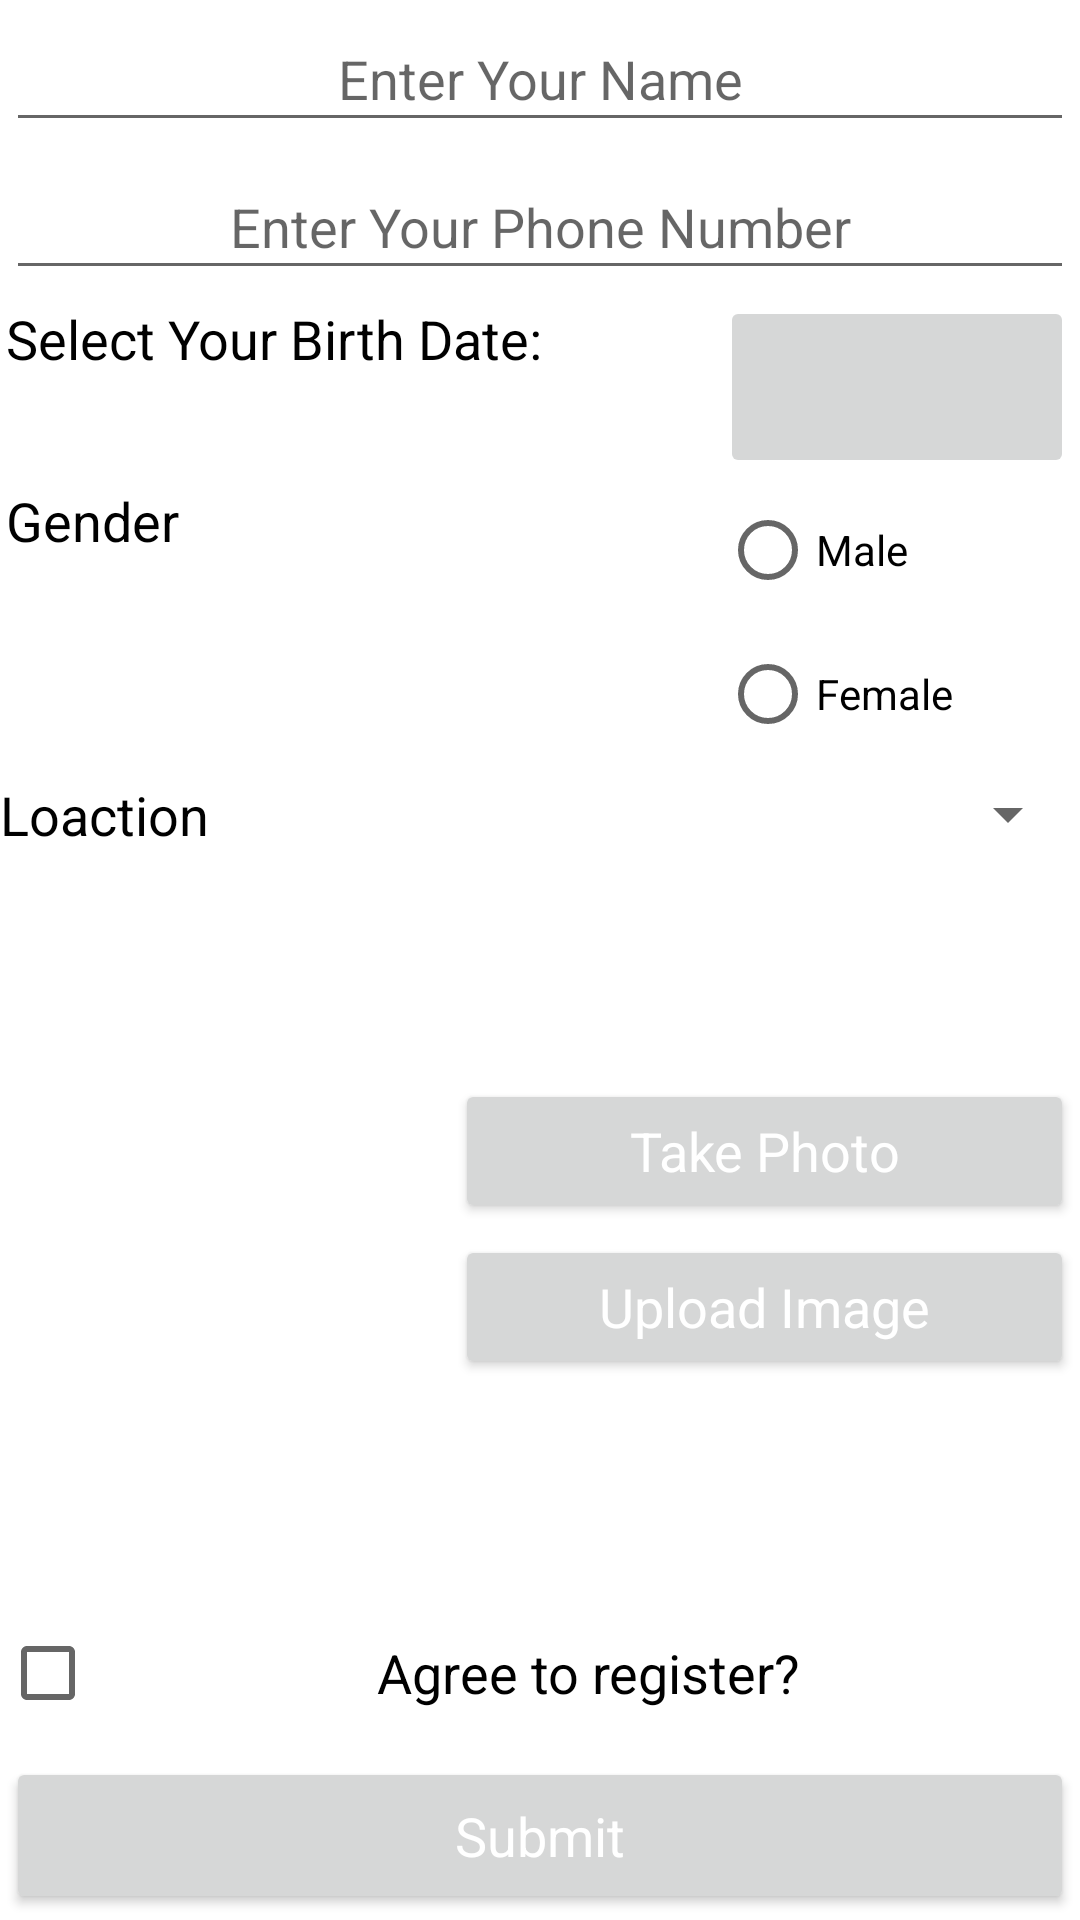

Layout XML and referenced resources for this Android screen:
<!-- AndroidManifest.xml: application theme Theme.SpringBootApiCrudApp -->
<!-- res/layout/activity_register.xml -->
<?xml version="1.0" encoding="utf-8"?>
<LinearLayout xmlns:android="http://schemas.android.com/apk/res/android"
    xmlns:app="http://schemas.android.com/apk/res-auto"
    xmlns:tools="http://schemas.android.com/tools"
    android:layout_width="match_parent"
    android:layout_height="match_parent"
    android:gravity="center"
    android:orientation="vertical"
    android:weightSum="8"
    tools:context=".view.RegisterActivity">

    <EditText
        android:id="@+id/nameRegistrationET"
        android:layout_width="match_parent"
        android:layout_height="wrap_content"
        android:layout_margin="2dp"
        android:layout_weight="1"
        android:gravity="center"
        android:inputType="text"
        android:digits="abcdefghijklmnopqrstuvwxyz ABCDEFGHIJKLMNOPQRSTUVWXYZ"
        android:hint="Enter Your Name"
        android:textAppearance="@style/TextAppearance.AppCompat.Medium"
        android:textColor="#000000" />

    <EditText
        android:id="@+id/phoneRegistrationET"
        android:layout_width="match_parent"
        android:layout_height="wrap_content"
        android:layout_margin="2dp"
        android:layout_weight="1"
        android:gravity="center"
        android:hint="Enter Your Phone Number"
        android:inputType="phone"
        android:digits="0123456789"
        android:textAppearance="@style/TextAppearance.AppCompat.Medium"
        android:textColor="#000000" />

    <LinearLayout
        android:layout_width="match_parent"
        android:layout_height="wrap_content"
        android:layout_gravity="center"
        android:layout_weight="1"
        android:orientation="horizontal"
        android:weightSum="3">

        <LinearLayout
            android:layout_width="match_parent"
            android:layout_height="wrap_content"
            android:weightSum="2"
            android:layout_weight="1"
            android:orientation="vertical"
            >
            <TextView
                android:layout_width="match_parent"
                android:layout_height="match_parent"
                android:layout_weight="1"
                android:layout_margin="2dp"
                android:text="Select Your Birth Date:"
                android:textAppearance="@style/TextAppearance.AppCompat.Medium"
                android:textColor="#000000" />

            <TextView
                android:id="@+id/ageTV"
                android:layout_width="match_parent"
                android:layout_height="match_parent"
                android:layout_weight="1"
                android:layout_margin="2dp"
                android:text=""
                android:textAppearance="@style/TextAppearance.AppCompat.Medium"
                android:textColor="#000000" />

        </LinearLayout>


        <ImageButton
            android:id="@+id/bdatePickBTN"
            android:layout_width="match_parent"
            android:layout_height="match_parent"
            android:layout_weight="2"
            android:layout_marginRight="2dp"
            android:src="@drawable/ic_calendar"
            android:scaleType="fitCenter"
            android:textAppearance="@style/TextAppearance.AppCompat.Medium"
            android:textColor="#FFFF"

            />



    </LinearLayout>


    <LinearLayout
        android:layout_width="match_parent"
        android:layout_height="wrap_content"
        android:layout_gravity="center"
        android:layout_weight="1"
        android:orientation="horizontal"
        android:weightSum="3">

        <TextView
            android:layout_width="match_parent"
            android:layout_height="match_parent"
            android:layout_margin="2dp"
            android:layout_weight="1"
            android:text="Gender"
            android:textAppearance="@style/TextAppearance.AppCompat.Medium"
            android:textColor="#000000" />

        <RadioGroup
            android:id="@+id/radioGroup"
            android:layout_width="match_parent"
            android:layout_height="wrap_content"
            android:layout_weight="2"
            android:gravity="center">

            <RadioButton
                android:id="@+id/maleRadioButton"
                android:layout_width="match_parent"
                android:layout_height="wrap_content"
                android:text="Male"
                />

            <RadioButton
                android:id="@+id/femaleRadioButton"
                android:layout_width="match_parent"
                android:layout_height="wrap_content"
                android:text="Female" />

        </RadioGroup>


    </LinearLayout>

    <LinearLayout
        android:layout_width="match_parent"
        android:layout_height="wrap_content"
        android:layout_gravity="center"
        android:layout_weight="1"
        android:orientation="horizontal"
        android:weightSum="2">

        <TextView
            android:layout_width="match_parent"
            android:layout_height="wrap_content"
            android:layout_weight="1"
            android:text="Loaction"
            android:textAppearance="@style/TextAppearance.AppCompat.Medium"
            android:textColor="#000000" />

        <Spinner
            android:id="@+id/locationSpinner"
            android:layout_width="match_parent"
            android:layout_height="wrap_content"
            android:layout_weight="1" />

    </LinearLayout>

    <LinearLayout
        android:layout_width="match_parent"
        android:layout_height="wrap_content"
        android:layout_gravity="center"
        android:layout_weight="1"
        android:orientation="horizontal"
        android:weightSum="2">

        <ImageView
            android:id="@+id/profileImageView"
            android:layout_width="295dp"
            android:layout_height="236dp"
            android:layout_margin="2dp"
            android:layout_weight="1" />

        <LinearLayout
            android:layout_width="match_parent"
            android:layout_height="wrap_content"
            android:layout_gravity="center"
            android:layout_weight="1"
            android:orientation="vertical"
            android:weightSum="1">

            <Button
                android:id="@+id/takeImageButton"
                android:layout_width="match_parent"
                android:layout_height="wrap_content"
                android:layout_margin="2dp"
                android:layout_weight=".5"
                android:gravity="center"
                android:text="Take Photo"
                android:textAppearance="@style/TextAppearance.AppCompat.Medium"
                android:textColor="#ffffff" />
            <Button
                android:id="@+id/uploadImageButton"
                android:layout_width="match_parent"
                android:layout_height="wrap_content"
                android:layout_margin="2dp"
                android:layout_weight=".5"
                android:gravity="center"
                android:text="Upload Image"
                android:textAppearance="@style/TextAppearance.AppCompat.Medium"
                android:textColor="#ffffff" />


        </LinearLayout>


    </LinearLayout>

    <CheckBox
        android:id="@+id/agreeCheckbox"
        android:layout_width="match_parent"
        android:layout_height="wrap_content"
        android:layout_weight="1"
        android:gravity="center"
        android:text="Agree to register?"
        android:textAppearance="@style/TextAppearance.AppCompat.Medium"
        android:textColor="#000000" />
    />


    <Button
        android:id="@+id/submitButton"
        android:layout_width="match_parent"
        android:layout_height="wrap_content"
        android:layout_margin="2dp"
        android:layout_weight="1"
        android:gravity="center"
        android:text="Submit"
        android:textAppearance="@style/TextAppearance.AppCompat.Medium"
        android:textColor="#ffffff" />


</LinearLayout>
<!-- resources referenced by this layout -->
<resources>
  <style name="Theme.SpringBootApiCrudApp" parent="Theme.MaterialComponents.DayNight.DarkActionBar">
          
          <item name="colorPrimary">@color/purple_500</item>
          <item name="colorPrimaryVariant">@color/purple_700</item>
          <item name="colorOnPrimary">@color/white</item>
          
          <item name="colorSecondary">@color/teal_200</item>
          <item name="colorSecondaryVariant">@color/teal_700</item>
          <item name="colorOnSecondary">@color/black</item>
          
          <item name="android:statusBarColor" tools:targetApi="l">?attr/colorPrimaryVariant</item>
          
      </style>
  <!-- not gathered from this repository: default colours our renderer supplied (Android Studio template values) -->
  <color name="purple_500">#FF6200EE</color>
  <color name="purple_700">#FF3700B3</color>
  <color name="teal_200">#FF03DAC5</color>
  <color name="teal_700">#FF018786</color>
  <color name="black">#FF000000</color>
  <color name="white">#FFFFFFFF</color>
</resources>
